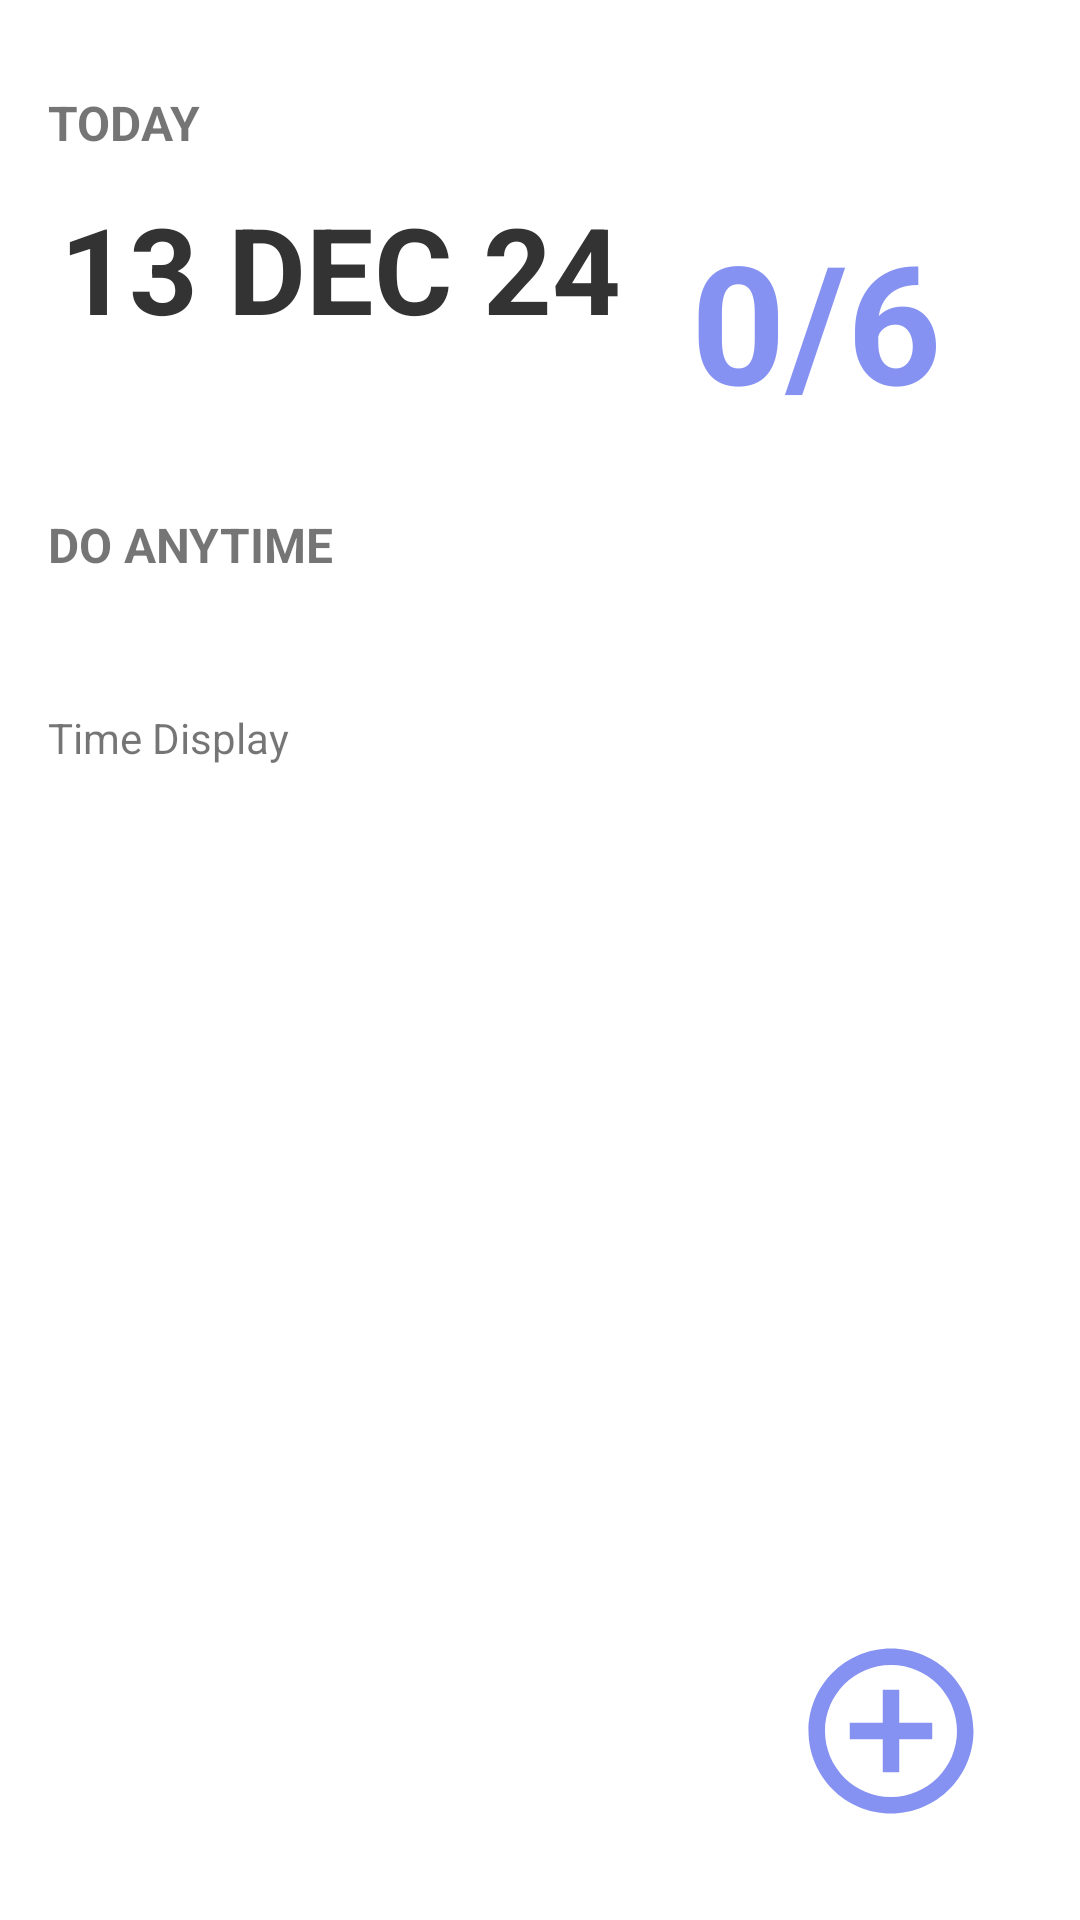

Layout XML and referenced resources for this Android screen:
<!-- AndroidManifest.xml: application theme Theme.UASTUGAS.NoActionBar -->
<!-- res/layout/fragment_home.xml -->
<?xml version="1.0" encoding="utf-8"?>
<RelativeLayout
    xmlns:android="http://schemas.android.com/apk/res/android"
    xmlns:app="http://schemas.android.com/apk/res-auto"
    xmlns:tools="http://schemas.android.com/tools"
    android:layout_width="match_parent"
    android:layout_height="match_parent"
    tools:context=".HomeFragment">



    
    <ImageView
        android:id="@+id/btnAddTime"
        android:layout_width="66dp"
        android:layout_height="66dp"
        android:layout_alignParentEnd="true"
        android:layout_alignParentBottom="true"
        android:layout_marginEnd="30dp"
        android:layout_marginBottom="30dp"
        android:contentDescription="Add Time Button"
        android:src="@drawable/add_time1" />

    
    <TextView
        android:id="@+id/tvToday"
        android:layout_width="wrap_content"
        android:layout_height="wrap_content"
        android:layout_marginTop="30dp"
        android:layout_marginStart="16dp"
        android:text="TODAY"
        android:textSize="16sp"
        android:textStyle="bold" />

    

    <TextView
        android:id="@+id/tvDate"
        android:layout_width="215dp"
        android:layout_height="88dp"
        android:layout_below="@id/tvToday"
        android:layout_marginStart="20dp"
        android:layout_marginTop="11dp"
        android:background="@drawable/headerbkg"
        android:text="13 DEC 24"
        android:textColor="#333333"
        android:textSize="40sp"
        android:textStyle="bold" />

    


    

    <TextView
        android:id="@+id/tvTaskProgress"
        android:layout_width="wrap_content"
        android:layout_height="wrap_content"
        android:layout_below="@id/tvDate"
        android:layout_alignParentEnd="true"
        android:layout_marginTop="-81dp"
        android:layout_marginEnd="46dp"
        android:text="0/6"
        android:textColor="#8692f2"
        android:textSize="55sp"
        android:textStyle="bold" />

    <GridLayout
        android:id="@+id/calendarGrid"
        android:layout_width="match_parent"
        android:layout_height="wrap_content"
        android:layout_below="@id/tvDate"
        android:layout_marginTop="20dp"
        android:columnCount="7"
        android:rowCount="6"
        android:padding="8dp"/>

    <TextView
        android:id="@+id/tvDoAnytime"
        android:layout_width="wrap_content"
        android:layout_height="wrap_content"
        android:layout_below="@id/tvDate"
        android:layout_marginTop="20dp"
        android:layout_marginStart="16dp"
        android:text="DO ANYTIME"
        android:textSize="16sp"
        android:textStyle="bold" />


    
    <LinearLayout
        android:id="@+id/taskContainer"
        android:layout_width="match_parent"
        android:layout_height="wrap_content"
        android:layout_below="@id/tvDoAnytime"
        android:layout_marginTop="8dp"
        android:orientation="vertical"
        android:padding="8dp" />

    
    <TextView
        android:id="@+id/time_display"
        android:layout_width="wrap_content"
        android:layout_height="wrap_content"
        android:layout_below="@id/taskContainer"
        android:layout_marginStart="16dp"
        android:layout_marginTop="20dp"
        android:text="Time Display"
        android:textSize="14sp" />



</RelativeLayout>
<!-- resources referenced by this layout -->
<resources>
  <!-- drawable add_time1 (drawable) -->
  <vector android:height="24dp" android:tint="#8692F2"
      android:viewportHeight="24" android:viewportWidth="24"
      android:width="24dp" xmlns:android="http://schemas.android.com/apk/res/android">
      <path android:fillColor="@android:color/white" android:pathData="M13,7h-2v4L7,11v2h4v4h2v-4h4v-2h-4L13,7zM12,2C6.48,2 2,6.48 2,12s4.48,10 10,10 10,-4.48 10,-10S17.52,2 12,2zM12,20c-4.41,0 -8,-3.59 -8,-8s3.59,-8 8,-8 8,3.59 8,8 -3.59,8 -8,8z"/>
  </vector>
  <style name="Theme.UASTUGAS.NoActionBar" parent="Theme.MaterialComponents.DayNight.NoActionBar">
          <item name="windowActionBar">false</item> 
          <item name="windowNoTitle">true</item> 
      </style>
</resources>
